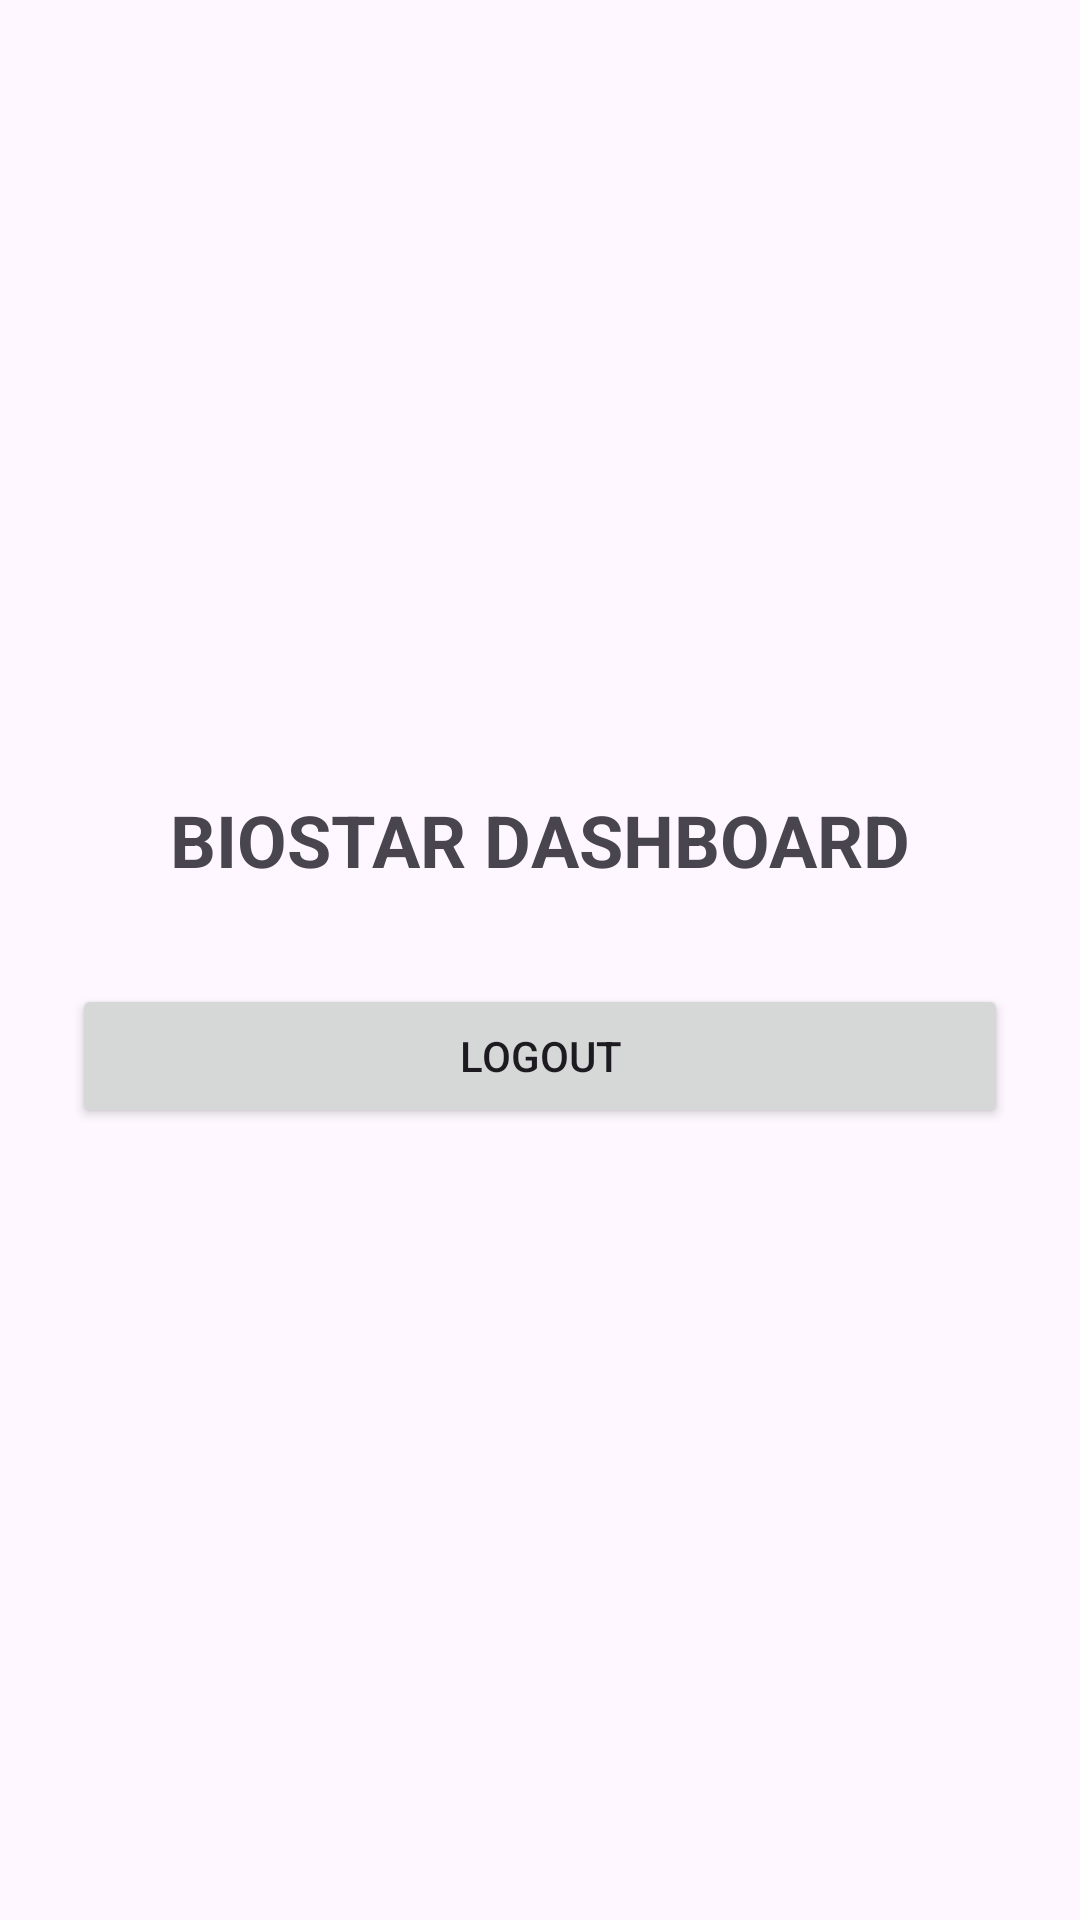

Here is an Android app screen rendered from its layout file. Give the layout XML and the strings, colors and styles it references.
<!-- AndroidManifest.xml: application theme Theme.BioStarApp -->
<!-- res/layout/activity_dashboard.xml -->
<?xml version="1.0" encoding="utf-8"?>
<LinearLayout xmlns:android="http://schemas.android.com/apk/res/android"
    android:layout_width="match_parent"
    android:layout_height="match_parent"
    android:gravity="center"
    android:orientation="vertical"
    android:padding="24dp">

    <TextView
        android:id="@+id/dashboardTitle"
        android:layout_width="wrap_content"
        android:layout_height="wrap_content"
        android:text="BIOSTAR DASHBOARD"
        android:textSize="24sp"
        android:textStyle="bold"
        android:layout_marginBottom="32dp"/>

    <Button
        android:id="@+id/logoutBtn"
        android:layout_width="match_parent"
        android:layout_height="wrap_content"
        android:text="Logout"/>
</LinearLayout>
<!-- resources referenced by this layout -->
<resources>
  <style name="Theme.BioStarApp" parent="Base.Theme.BioStarApp" />
  <style name="Base.Theme.BioStarApp" parent="Theme.Material3.DayNight.NoActionBar">
          
          
      </style>
</resources>
